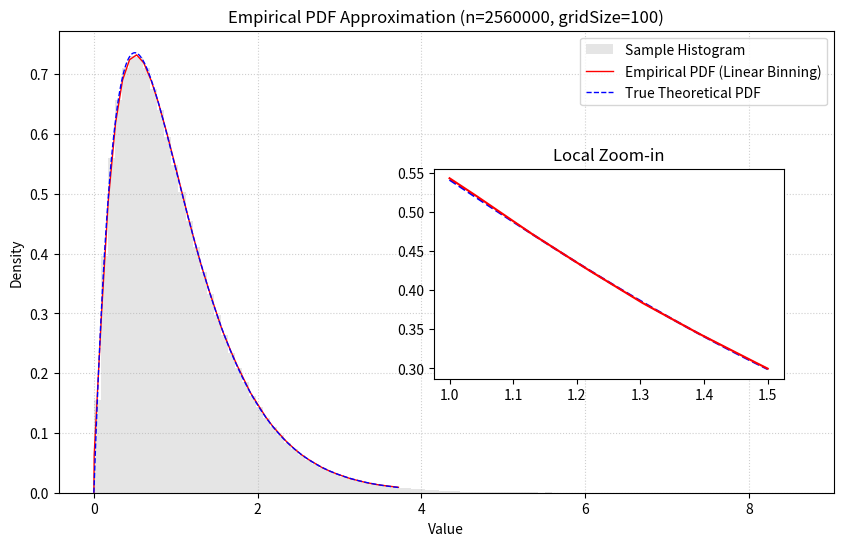

Here is the Python script that generated this plot:
import numpy as np
import matplotlib.pyplot as plt
from scipy.interpolate import interp1d
from scipy.stats import gamma


def get_pure_grid_pdf(samples, grid_size=7000):
    samples = np.asarray(samples)
    min_v, max_v = np.min(samples), np.max(samples)
    grid = np.linspace(min_v, max_v, grid_size)
    dx = grid[1] - grid[0]

    # 线性分桶（统计意义上的稳健分配）
    counts = np.zeros(grid_size)
    indices = (samples - min_v) / dx

    idx_l = np.floor(indices).astype(int)
    idx_r = idx_l + 1
    w_r = indices - idx_l

    # 仅保留有效索引
    mask = (idx_l >= 0) & (idx_r < grid_size)
    np.add.at(counts, idx_l[mask], 1.0 - w_r[mask])
    np.add.at(counts, idx_r[mask], w_r[mask])

    # 归一化获得 PDF 向量
    pdf_vector = counts / (len(samples) * dx)

    return grid, pdf_vector  # 返回的是两个固定的数组，不含任何插值


class EmpiricalPDF:
    def __init__(self, samples, grid_size=7000):
        self.samples = np.asarray(samples)
        self.min_val = np.min(self.samples)
        self.max_val = np.max(self.samples)

        # 创建均匀网格
        self.grid = np.linspace(self.min_val, self.max_val, grid_size)
        self.dx = self.grid[1] - self.grid[0]

        # 线性分桶逻辑
        indices = (self.samples - self.min_val) / self.dx
        idx_left = np.floor(indices).astype(int)
        idx_right = idx_left + 1
        weight_right = indices - idx_left
        weight_left = 1.0 - weight_right

        valid_mask = (idx_left >= 0) & (idx_right < grid_size)
        idx_left = idx_left[valid_mask]
        idx_right = idx_right[valid_mask]
        weight_left = weight_left[valid_mask]
        weight_right = weight_right[valid_mask]

        pdf_values = np.zeros(grid_size)
        np.add.at(pdf_values, idx_left, weight_left)
        np.add.at(pdf_values, idx_right, weight_right)

        self.pdf_values = pdf_values / (len(self.samples) * self.dx)

        self._interpolator = interp1d(
            self.grid, self.pdf_values,
            kind='linear', bounds_error=False, fill_value=0.0
        )
        # kind='linear'

    def __call__(self, x):
        # return self._interpolator(x)
        val = self._interpolator(x)
        return np.maximum(val, 0.0)  # 强制保证概率密度非负


# --- 绘图与对比部分 ---
def plot_comparison():
    # 1. 生成模拟 CIR 过程特征的样本 (Gamma 分布)
    # 这里的参数 a=2, scale=0.5 模拟了一个左偏且有长尾的分布
    shape_param = 2.0
    scale_param = 0.5
    n_samples = 2560000
    grid_size = 100

    print(f"正在生成 {n_samples} 个 Gamma 分布样本...")
    data = np.random.gamma(shape_param, scale_param, size=n_samples)

    # 2. 构建经验 PDF
    print(f"正在构建经验 PDF (gridSize={grid_size})...")
    get_pdf = EmpiricalPDF(data, grid_size=grid_size)

    # 3. 准备绘图数据
    x_plot = np.linspace(0, np.percentile(data, 99.5), 1000)  # 绘制到 99.5% 分位数处，避免长尾拉得太长
    y_empirical = get_pdf(x_plot)
    y_theoretical = gamma.pdf(x_plot, shape_param, scale=scale_param)  # 理论 PDF

    # 4. 开始绘图
    plt.figure(figsize=(10, 6))

    # 绘制原始样本的直方图作为背景（使用 100 个 Bin 即可，用于观察大轮廓）
    plt.hist(data, bins=100, density=True, alpha=0.2, color='gray', label='Sample Histogram')

    # 绘制经验 PDF (我们的算法结果)
    plt.plot(x_plot, y_empirical, 'r-', linewidth=1, label='Empirical PDF (Linear Binning)')

    # 绘制理论 PDF (作为基准)
    plt.plot(x_plot, y_theoretical, 'b--', linewidth=1, label='True Theoretical PDF')

    plt.title(f"Empirical PDF Approximation (n={n_samples}, gridSize={grid_size})")
    plt.xlabel("Value")
    plt.ylabel("Density")
    plt.legend()
    plt.grid(True, linestyle=':', alpha=0.6)

    # 局部放大展示平滑度
    plt.axes([0.5, 0.3, 0.35, 0.35])
    zoom_x = np.linspace(1.0, 1.5, 100)
    plt.plot(zoom_x, gamma.pdf(zoom_x, shape_param, scale=scale_param), 'b--')
    plt.plot(zoom_x, get_pdf(zoom_x), 'r-')
    plt.title("Local Zoom-in")

    plt.show()


if __name__ == "__main__":
    plot_comparison()
